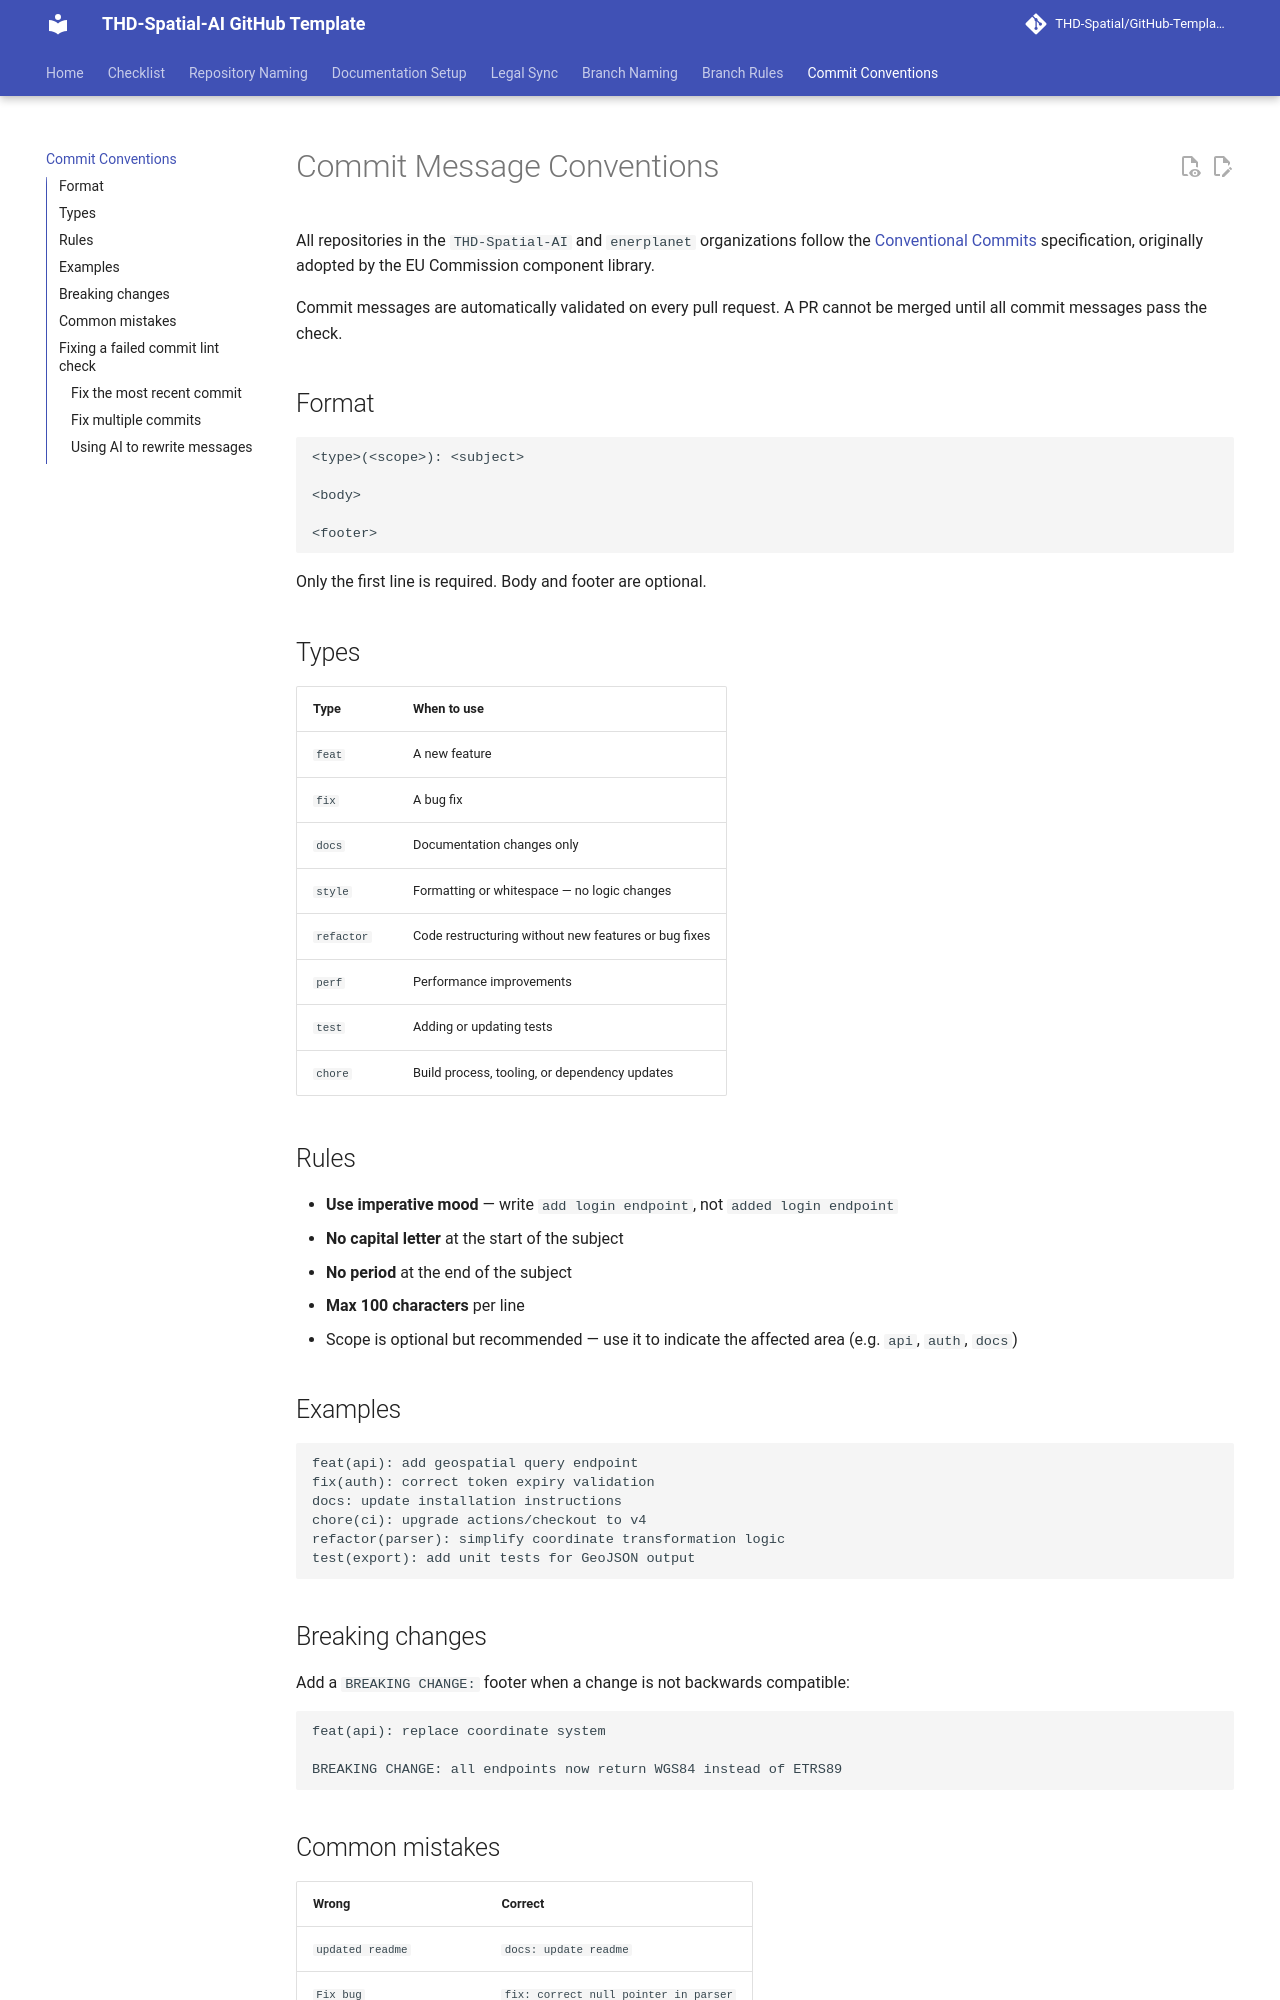

repository: THD-Spatial-AI/merra2-energy-pipeline · page: getting-started/commit-conventions/index.html · generator: mkdocs

# Commit Message Conventions

All repositories in the `THD-Spatial-AI` and `enerplanet` organizations follow the [Conventional Commits](https://www.conventionalcommits.org/) specification, originally adopted by the EU Commission component library.

Commit messages are automatically validated on every pull request. A PR cannot be merged until all commit messages pass the check.

## Format

```
<type>(<scope>): <subject>

<body>

<footer>
```

Only the first line is required. Body and footer are optional.

## Types

| Type | When to use |
|---|---|
| `feat` | A new feature |
| `fix` | A bug fix |
| `docs` | Documentation changes only |
| `style` | Formatting or whitespace — no logic changes |
| `refactor` | Code restructuring without new features or bug fixes |
| `perf` | Performance improvements |
| `test` | Adding or updating tests |
| `chore` | Build process, tooling, or dependency updates |

## Rules

- **Use imperative mood** — write `add login endpoint`, not `added login endpoint`
- **No capital letter** at the start of the subject
- **No period** at the end of the subject
- **Max 100 characters** per line
- Scope is optional but recommended — use it to indicate the affected area (e.g. `api`, `auth`, `docs`)

## Examples

```
feat(api): add geospatial query endpoint
fix(auth): correct token expiry validation
docs: update installation instructions
chore(ci): upgrade actions/checkout to v4
refactor(parser): simplify coordinate transformation logic
test(export): add unit tests for GeoJSON output
```

## Breaking changes

Add a `BREAKING CHANGE:` footer when a change is not backwards compatible:

```
feat(api): replace coordinate system

BREAKING CHANGE: all endpoints now return WGS84 instead of ETRS89
```

## Common mistakes

| Wrong | Correct |
|---|---|
| `updated readme` | `docs: update readme` |
| `Fix bug` | `fix: correct null pointer in parser` |
| `feat: Add new endpoint.` | `feat: add new endpoint` |
| `WIP` | `chore: scaffold route handler` |
